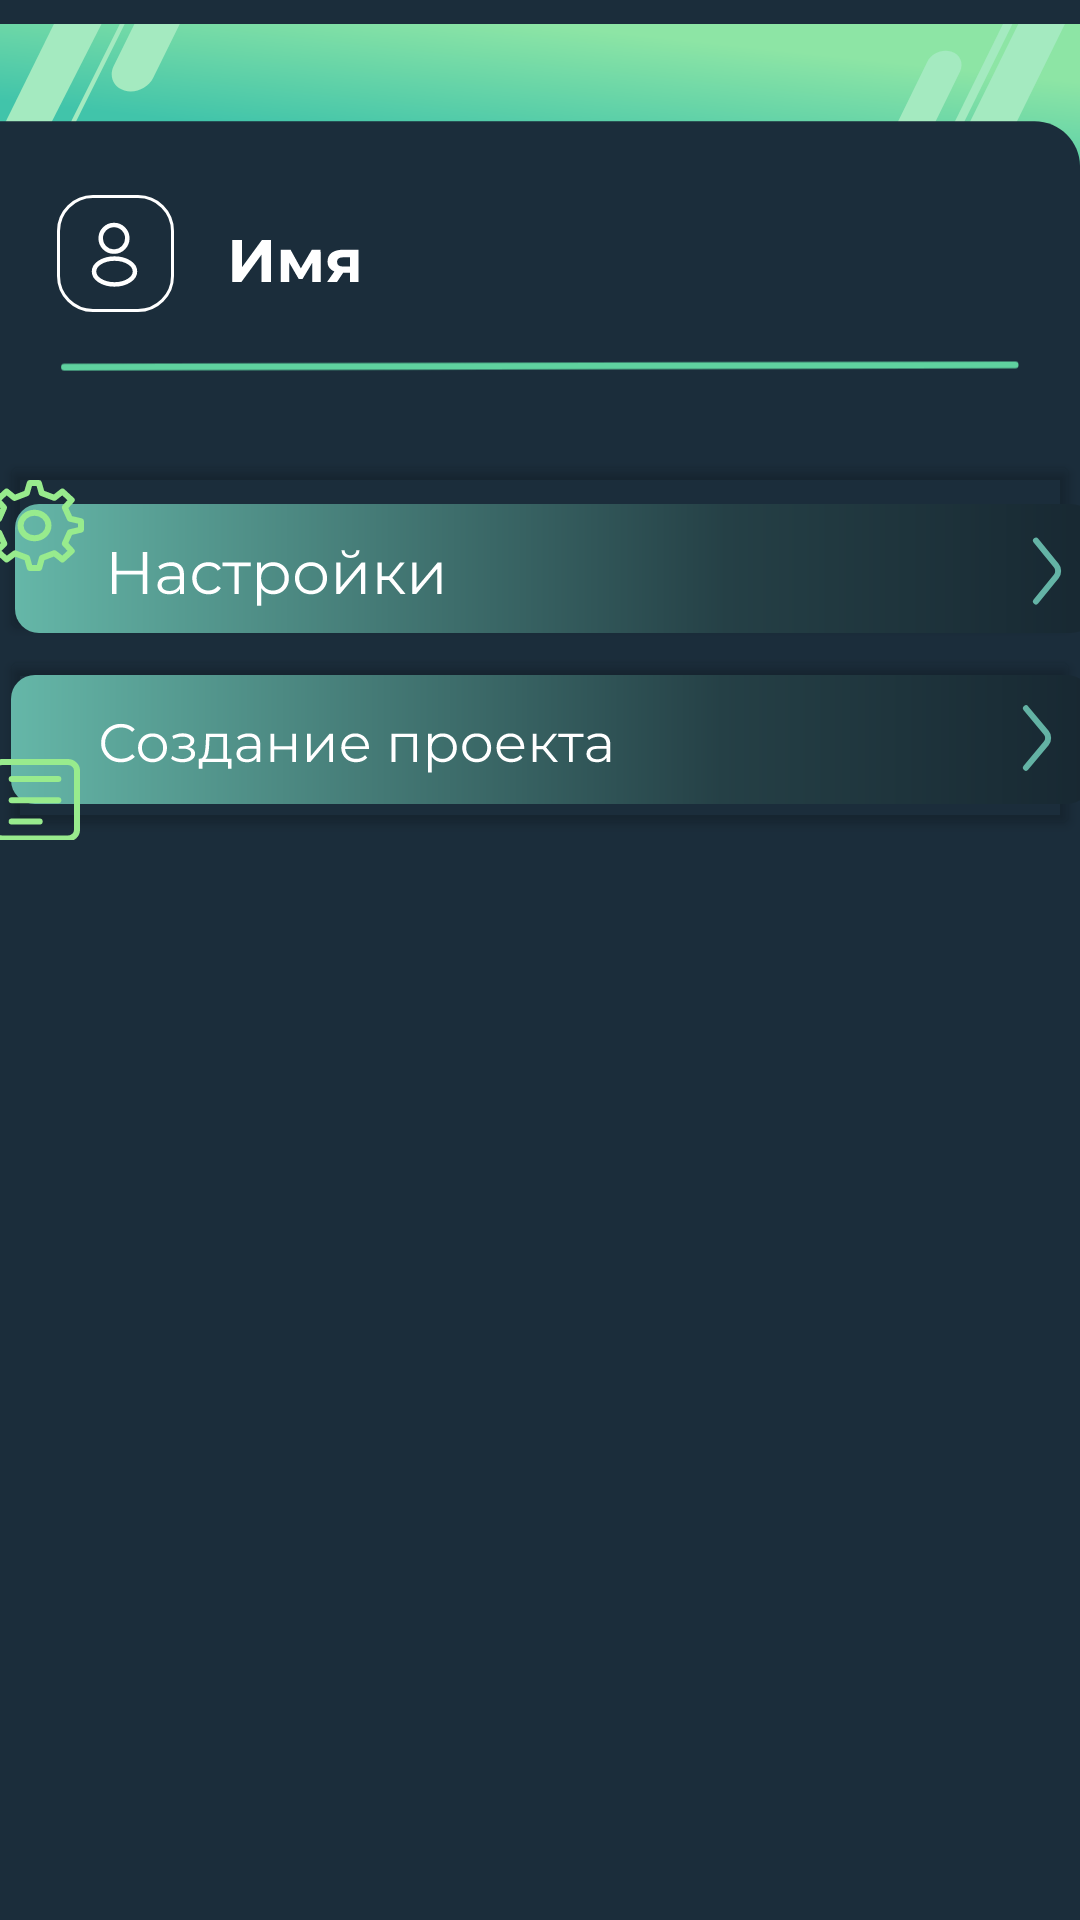

Android layout source for this screen:
<!-- AndroidManifest.xml: application theme Theme.Wafilla -->
<!-- res/layout/lkstartup.xml -->
<?xml version="1.0" encoding="utf-8"?>
<androidx.constraintlayout.widget.ConstraintLayout xmlns:android="http://schemas.android.com/apk/res/android"
    xmlns:app="http://schemas.android.com/apk/res-auto"
    xmlns:tools="http://schemas.android.com/tools"
    android:layout_width="match_parent"
    android:layout_height="match_parent"
    tools:context=".LKstartup"
    android:backgroundTint="#1B2D3B"
    android:background="#1B2D3B">

    <LinearLayout
        android:layout_width="match_parent"
        android:layout_height="match_parent"
        android:orientation="vertical"
        app:layout_constraintBottom_toBottomOf="parent"
        app:layout_constraintEnd_toEndOf="parent"
        app:layout_constraintStart_toStartOf="parent"
        app:layout_constraintTop_toTopOf="parent">

        <ImageView
            android:id="@+id/imageView"
            android:layout_width="match_parent"
            android:layout_height="wrap_content"
            android:src="@drawable/header" />

        <LinearLayout
            android:layout_width="match_parent"
            android:layout_height="wrap_content"
            android:orientation="horizontal">

            <ImageView
                android:id="@+id/icon_pf"
                android:layout_width="wrap_content"
                android:layout_height="wrap_content"
                android:paddingLeft="19dp"
                android:src="@drawable/icon_profile" />

            <ImageView
                android:id="@+id/regtxt"
                android:layout_width="70dp"
                android:layout_height="wrap_content"
                android:paddingLeft="10dp"
                android:paddingTop="15dp"
                android:src="@drawable/namezag" />

        </LinearLayout>

        <LinearLayout
            android:layout_width="match_parent"
            android:layout_height="wrap_content"
            android:orientation="horizontal"
            android:layout_gravity="center"
            android:paddingLeft="20dp"
            android:paddingRight="20dp"
            android:paddingTop="10dp">

            <ImageView
                android:id="@+id/line"
                android:layout_width="match_parent"
                android:layout_height="16dp"
                android:layout_weight="1"
                android:src="@drawable/line" />

        </LinearLayout>

        <LinearLayout
            android:layout_width="match_parent"
            android:layout_height="wrap_content"
            android:orientation="horizontal"
            android:layout_gravity="center"
            android:paddingTop="20dp">
            <LinearLayout
                android:layout_width="match_parent"
                android:layout_height="wrap_content"
                android:orientation="vertical"
                android:layout_gravity="center">

                <Button
                    android:id="@+id/btn_settings"
                    android:layout_width="match_parent"
                    android:layout_height="65dp"
                    android:backgroundTint="#00000000"
                    android:drawableTop="@drawable/btnsettings"
                    android:text="Button"
                    android:textColor="#00000000" />
                <Button
                    android:id="@+id/btn_creatpj"
                    android:layout_width="match_parent"
                    android:layout_height="65dp"
                    android:backgroundTint="#00000000"
                    android:drawableTop="@drawable/creating_project"
                    android:text="Button"
                    android:textColor="#00000000" />

            </LinearLayout>
        </LinearLayout>

        <LinearLayout
            android:layout_width="match_parent"
            android:layout_height="match_parent"
            android:orientation="vertical">

            <LinearLayout
                android:layout_width="match_parent"
                android:layout_height="match_parent"
                android:layout_marginTop="360dp"
                android:gravity="center"
                android:orientation="horizontal">


                <LinearLayout
                    android:layout_width="wrap_content"
                    android:layout_height="match_parent"
                    android:orientation="vertical">


                    <Button
                        android:id="@+id/btn_homemenu"
                        android:layout_width="71dp"
                        android:layout_height="63dp"
                        android:backgroundTint="#00000000"
                        android:drawableBottom="@drawable/btn_homemenu"
                        android:text="Button"
                        android:textColor="#00000000" />

                    <ImageView
                        android:id="@+id/hometxt"
                        android:layout_width="match_parent"
                        android:layout_height="11dp"
                        android:src="@drawable/homemenutxt"/>


                </LinearLayout>

                <LinearLayout
                    android:layout_width="wrap_content"
                    android:layout_height="match_parent"
                    android:orientation="vertical">


                    <Button
                        android:id="@+id/btn_lkmenu"
                        android:layout_width="71dp"
                        android:layout_height="63dp"
                        android:backgroundTint="#00000000"
                        android:drawableBottom="@drawable/btn_lkmenu"
                        android:text="Button"
                        android:textColor="#00000000" />

                    <ImageView
                        android:id="@+id/imageView8"
                        android:layout_width="match_parent"
                        android:layout_height="12dp"
                        android:src="@drawable/lkmenutxt"/>


                </LinearLayout>

                <LinearLayout
                    android:layout_width="wrap_content"
                    android:layout_height="match_parent"
                    android:orientation="vertical">


                    <Button
                        android:id="@+id/btn_exitmenu"
                        android:layout_width="71dp"
                        android:layout_height="63dp"
                        android:backgroundTint="#00000000"
                        android:drawableBottom="@drawable/btn_exitmenu"
                        android:text="Button"
                        android:textColor="#00000000" />

                    <ImageView
                        android:id="@+id/imageView9"
                        android:layout_width="match_parent"
                        android:layout_height="12dp"
                        android:src="@drawable/exitmenutxt"/>


                </LinearLayout>

                <LinearLayout
                android:layout_width="wrap_content"
                android:layout_height="match_parent"
                android:orientation="vertical">


                <Button
                    android:id="@+id/btn_apimenu"
                    android:layout_width="71dp"
                    android:layout_height="63dp"
                    android:backgroundTint="#00000000"
                    android:drawableBottom="@drawable/btn_apimenu"
                    android:text="Button"
                    android:textColor="#00000000" />

                <ImageView
                    android:id="@+id/apitxt"
                    android:layout_width="match_parent"

                    android:layout_height="9dp"
                    android:src="@drawable/apitxt"/>


            </LinearLayout>
            </LinearLayout>



        </LinearLayout>


    </LinearLayout>
</androidx.constraintlayout.widget.ConstraintLayout>
<!-- resources referenced by this layout -->
<resources>
  <!-- drawable apitxt (drawable) -->
  <vector xmlns:android="http://schemas.android.com/apk/res/android"
      android:width="18dp"
      android:height="7dp"
      android:viewportWidth="18"
      android:viewportHeight="7">
    <path
        android:pathData="M0.529,7L3.679,-0H4.959L8.119,7H6.759L4.049,0.69H4.569L1.869,7H0.529ZM1.979,5.38L2.329,4.36H6.109L6.459,5.38H1.979ZM9.009,7V-0H11.889C12.509,-0 13.039,0.1 13.479,0.3C13.926,0.5 14.269,0.787 14.509,1.16C14.749,1.533 14.869,1.977 14.869,2.49C14.869,3.003 14.749,3.447 14.509,3.82C14.269,4.193 13.926,4.48 13.479,4.68C13.039,4.88 12.509,4.98 11.889,4.98H9.729L10.309,4.37V7H9.009ZM10.309,4.51L9.729,3.88H11.829C12.403,3.88 12.833,3.76 13.119,3.52C13.413,3.273 13.559,2.93 13.559,2.49C13.559,2.043 13.413,1.7 13.119,1.46C12.833,1.22 12.403,1.1 11.829,1.1H9.729L10.309,0.46V4.51ZM16.167,7V-0H17.468V7H16.167Z"
        android:fillColor="#ffffff"/>
  </vector>
  <!-- drawable btn_exitmenu (drawable) -->
  <vector xmlns:android="http://schemas.android.com/apk/res/android"
      android:width="50dp"
      android:height="50dp"
      android:viewportWidth="50"
      android:viewportHeight="50">
    <path
        android:pathData="M24.54,25H39.08M39.08,25L32.849,31.333M39.08,25L32.849,18.667"
        android:strokeLineJoin="round"
        android:strokeWidth="2"
        android:fillColor="#00000000"
        android:strokeColor="#ffffff"
        android:strokeLineCap="round"/>
    <path
        android:pathData="M39.08,12.333V10.222C39.08,7.89 37.22,6 34.926,6H14.154C11.86,6 10,7.89 10,10.222V39.778C10,42.11 11.86,44 14.154,44H34.926C37.22,44 39.08,42.11 39.08,39.778V37.667"
        android:strokeLineJoin="round"
        android:strokeWidth="2"
        android:fillColor="#00000000"
        android:strokeColor="#ffffff"
        android:strokeLineCap="round"/>
  </vector>
  <!-- drawable btn_homemenu (drawable) -->
  <vector xmlns:android="http://schemas.android.com/apk/res/android"
      android:width="50dp"
      android:height="50dp"
      android:viewportWidth="50"
      android:viewportHeight="50">
    <path
        android:pathData="M5,18.048L25,5L45,18.048"
        android:strokeLineJoin="round"
        android:strokeWidth="2"
        android:fillColor="#00000000"
        android:strokeColor="#ffffff"
        android:strokeLineCap="round"/>
    <path
        android:pathData="M40.555,26.352V41.535C40.555,42.321 39.959,42.959 39.222,42.959H10.778C10.041,42.959 9.444,42.321 9.444,41.535V26.352"
        android:strokeLineJoin="round"
        android:strokeWidth="2"
        android:fillColor="#00000000"
        android:strokeColor="#ffffff"
        android:strokeLineCap="round"/>
  </vector>
  <!-- drawable line (drawable) -->
  <vector xmlns:android="http://schemas.android.com/apk/res/android"
      android:width="433dp"
      android:height="5dp"
      android:viewportWidth="433"
      android:viewportHeight="5">
    <path
        android:pathData="M2,3.01L430.84,2"
        android:strokeWidth="3"
        android:fillColor="#00000000"
        android:strokeColor="#5FD29F"
        android:strokeLineCap="round"/>
  </vector>
  <style name="Theme.Wafilla" parent="Base.Theme.Wafilla" />
  <style name="Base.Theme.Wafilla" parent="Theme.Material3.DayNight.NoActionBar">
          
          
      </style>
</resources>
